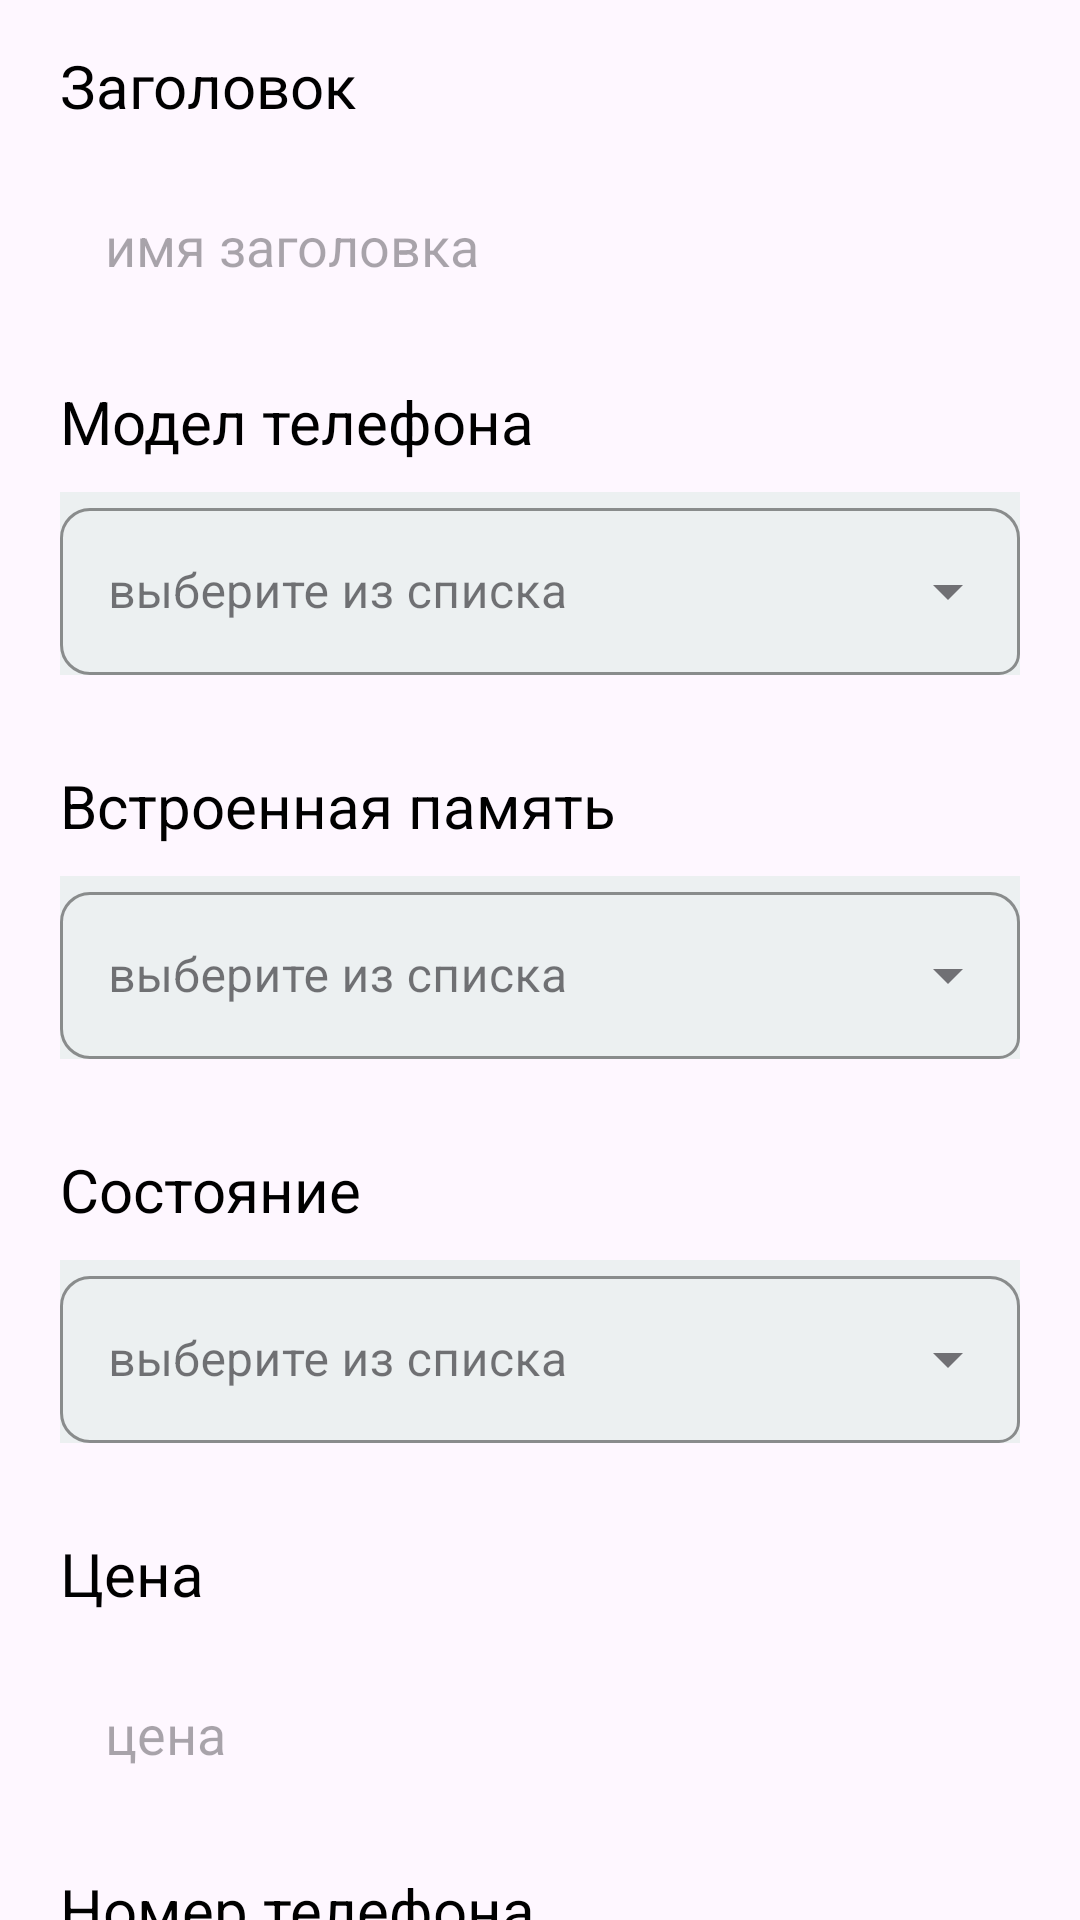

Reconstruct the res/layout file that produces this screen, plus the resources it refers to.
<!-- AndroidManifest.xml: application theme Theme.TzExample -->
<!-- res/layout/layout_telephone.xml -->
<?xml version="1.0" encoding="utf-8"?>
<LinearLayout xmlns:android="http://schemas.android.com/apk/res/android"
    xmlns:tools="http://schemas.android.com/tools"
    android:layout_width="match_parent"
    android:layout_height="match_parent"
    android:orientation="vertical"
    xmlns:app="http://schemas.android.com/apk/res-auto"
    tools:context=".presentation.ui.main.add.addannounced.AddAnnouncedFragment">

        <TextView
            android:id="@+id/header_text"
            android:layout_width="match_parent"
            android:layout_height="wrap_content"
            android:text="@string/title_name_announced"
            android:textColor="@color/black"
            android:textSize="20sp"
            android:layout_marginStart="20dp"
            android:layout_marginTop="15dp"
            android:layout_marginEnd="20dp"
            />

        <EditText
            android:id="@+id/value_header"
            android:layout_width="match_parent"
            android:layout_height="60dp"
            android:layout_marginStart="20dp"
            android:layout_marginTop="10dp"
            android:layout_marginEnd="20dp"
            android:background="@drawable/ramka_for_editext"
            android:hint="имя заголовка"
            android:paddingStart="15dp"
            android:textColor="@color/black" />

        <TextView
            android:id="@+id/model_telephone_text"
            android:layout_width="wrap_content"
            android:layout_height="wrap_content"
            android:layout_marginStart="20dp"
            android:layout_marginTop="15dp"
            android:layout_marginEnd="20dp"
            android:text="@string/telephone_marka_text"
            android:textColor="@color/black"
            android:textSize="20sp" />

        <com.google.android.material.textfield.TextInputLayout
            android:id="@+id/types_model_tele"
            style="@style/Widget.MaterialComponents.TextInputLayout.OutlinedBox.ExposedDropdownMenu"
            android:layout_width="match_parent"
            android:layout_height="wrap_content"
            android:layout_marginStart="20dp"
            android:layout_marginTop="10dp"
            android:layout_marginEnd="20dp"
            android:layout_marginBottom="15dp"
            android:background="@color/silver"
            android:hint="выберите из списка"
            app:boxCornerRadiusBottomEnd="7dp"
            app:boxCornerRadiusBottomStart="10dp"
            app:boxCornerRadiusTopEnd="10dp"
            app:boxCornerRadiusTopStart="10dp"
            app:boxStrokeColor="@color/green">

            <AutoCompleteTextView
                android:id="@+id/select_type_model"
                android:layout_width="match_parent"
                android:layout_height="wrap_content"
                android:inputType="none" />
        </com.google.android.material.textfield.TextInputLayout>
        <TextView
            android:id="@+id/size_text"
            android:layout_width="wrap_content"
            android:layout_height="wrap_content"
            android:layout_marginStart="20dp"
            android:layout_marginTop="15dp"
            android:layout_marginEnd="20dp"
            android:text="@string/size_text"
            android:textColor="@color/black"
            android:textSize="20sp" />

        <com.google.android.material.textfield.TextInputLayout
            android:id="@+id/type_size"
            style="@style/Widget.MaterialComponents.TextInputLayout.OutlinedBox.ExposedDropdownMenu"
            android:layout_width="match_parent"
            android:layout_height="wrap_content"
            android:layout_marginStart="20dp"
            android:layout_marginTop="10dp"
            android:layout_marginEnd="20dp"
            android:layout_marginBottom="15dp"
            android:background="@color/silver"
            android:hint="выберите из списка"
            app:boxCornerRadiusBottomEnd="7dp"
            app:boxCornerRadiusBottomStart="10dp"
            app:boxCornerRadiusTopEnd="10dp"
            app:boxCornerRadiusTopStart="10dp"
            app:boxStrokeColor="@color/green">

            <AutoCompleteTextView
                android:id="@+id/select_type_size"
                android:layout_width="match_parent"
                android:layout_height="wrap_content"
                android:inputType="none" />
        </com.google.android.material.textfield.TextInputLayout>
        <TextView
            android:id="@+id/state_text"
            android:layout_width="wrap_content"
            android:layout_height="wrap_content"
            android:layout_marginStart="20dp"
            android:layout_marginTop="15dp"
            android:layout_marginEnd="20dp"
            android:text="@string/state_text"
            android:textColor="@color/black"
            android:textSize="20sp" />

        <com.google.android.material.textfield.TextInputLayout
            android:id="@+id/type_state"
            style="@style/Widget.MaterialComponents.TextInputLayout.OutlinedBox.ExposedDropdownMenu"
            android:layout_width="match_parent"
            android:layout_height="wrap_content"
            android:layout_marginStart="20dp"
            android:layout_marginTop="10dp"
            android:layout_marginEnd="20dp"
            android:layout_marginBottom="15dp"
            android:background="@color/silver"
            android:hint="выберите из списка"
            app:boxCornerRadiusBottomEnd="7dp"
            app:boxCornerRadiusBottomStart="10dp"
            app:boxCornerRadiusTopEnd="10dp"
            app:boxCornerRadiusTopStart="10dp"
            app:boxStrokeColor="@color/green">

                <AutoCompleteTextView
                    android:id="@+id/select_type_state"
                    android:layout_width="match_parent"
                    android:layout_height="wrap_content"
                    android:inputType="none" />
        </com.google.android.material.textfield.TextInputLayout>
        <TextView
            android:id="@+id/price_text"
            android:layout_width="wrap_content"
            android:layout_height="wrap_content"
            android:layout_marginStart="20dp"
            android:layout_marginTop="15dp"
            android:layout_marginEnd="20dp"
            android:text="@string/price_text"
            android:textColor="@color/black"
            android:textSize="20sp" />

        <EditText
            android:id="@+id/value_price"
            android:layout_width="match_parent"
            android:layout_height="60dp"
            android:layout_marginStart="20dp"
            android:layout_marginTop="10dp"
            android:layout_marginEnd="20dp"
            android:background="@drawable/ramka_for_editext"
            android:hint="цена"
            android:inputType="number"
            android:maxLength="9"
            android:paddingStart="15dp"
            android:textColor="@color/black" />
        <TextView
            android:id="@+id/tel_text"
            android:layout_width="wrap_content"
            android:layout_height="wrap_content"
            android:layout_marginStart="20dp"
            android:layout_marginTop="15dp"
            android:layout_marginEnd="20dp"
            android:visibility="visible"
            android:text="@string/tell"
            android:textColor="@color/black"
            android:textSize="20sp" />

        <EditText
            android:id="@+id/value_tell"
            android:layout_width="match_parent"
            android:layout_height="60dp"
            android:layout_marginStart="20dp"
            android:layout_marginTop="10dp"
            android:layout_marginEnd="20dp"
            android:background="@drawable/ramka_for_editext"
            android:gravity="start"
            android:inputType="number"
            android:visibility="visible"
            android:hint="телефон"
            android:paddingStart="15dp"
            android:paddingTop="20dp"
            android:textColor="@color/black" />
        <TextView
            android:id="@+id/image_text"
            android:layout_width="wrap_content"
            android:layout_height="wrap_content"
            android:layout_marginStart="20dp"
            android:layout_marginTop="15dp"
            android:visibility="visible"
            android:layout_marginEnd="20dp"
            android:text="@string/image_text"
            android:textColor="@color/black"
            android:textSize="20sp" />
        <com.google.android.material.card.MaterialCardView
            android:id="@+id/upload_image"
            android:layout_width="100dp"
            android:layout_height="100dp"
            android:visibility="visible"
            android:layout_marginStart="20dp"
            android:layout_marginTop="10dp"
            android:layout_marginBottom="20dp"
            >
                <ImageView
                    android:id="@+id/show_image"
                    android:layout_width="wrap_content"
                    android:layout_height="wrap_content"
                    android:layout_gravity="center"
                    android:src="@drawable/baseline_add_a_photo"
                    />
        </com.google.android.material.card.MaterialCardView>

</LinearLayout>
<!-- resources referenced by this layout -->
<resources>
  <color name="black">#FF000000</color>
  <color name="green">#43D04B</color>
  <color name="silver">#ECF0F1</color>
  <string name="image_text">Главная фотография</string>
  <string name="price_text">Цена</string>
  <string name="size_text">Встроенная память</string>
  <string name="state_text">Состояние</string>
  <string name="telephone_marka_text">Модел телефона</string>
  <string name="tell">Номер телефона</string>
  <string name="title_name_announced">Заголовок</string>
  <style name="Theme.TzExample" parent="Base.Theme.TzExample" />
  <style name="Base.Theme.TzExample" parent="Theme.Material3.DayNight.NoActionBar">
      </style>
</resources>
